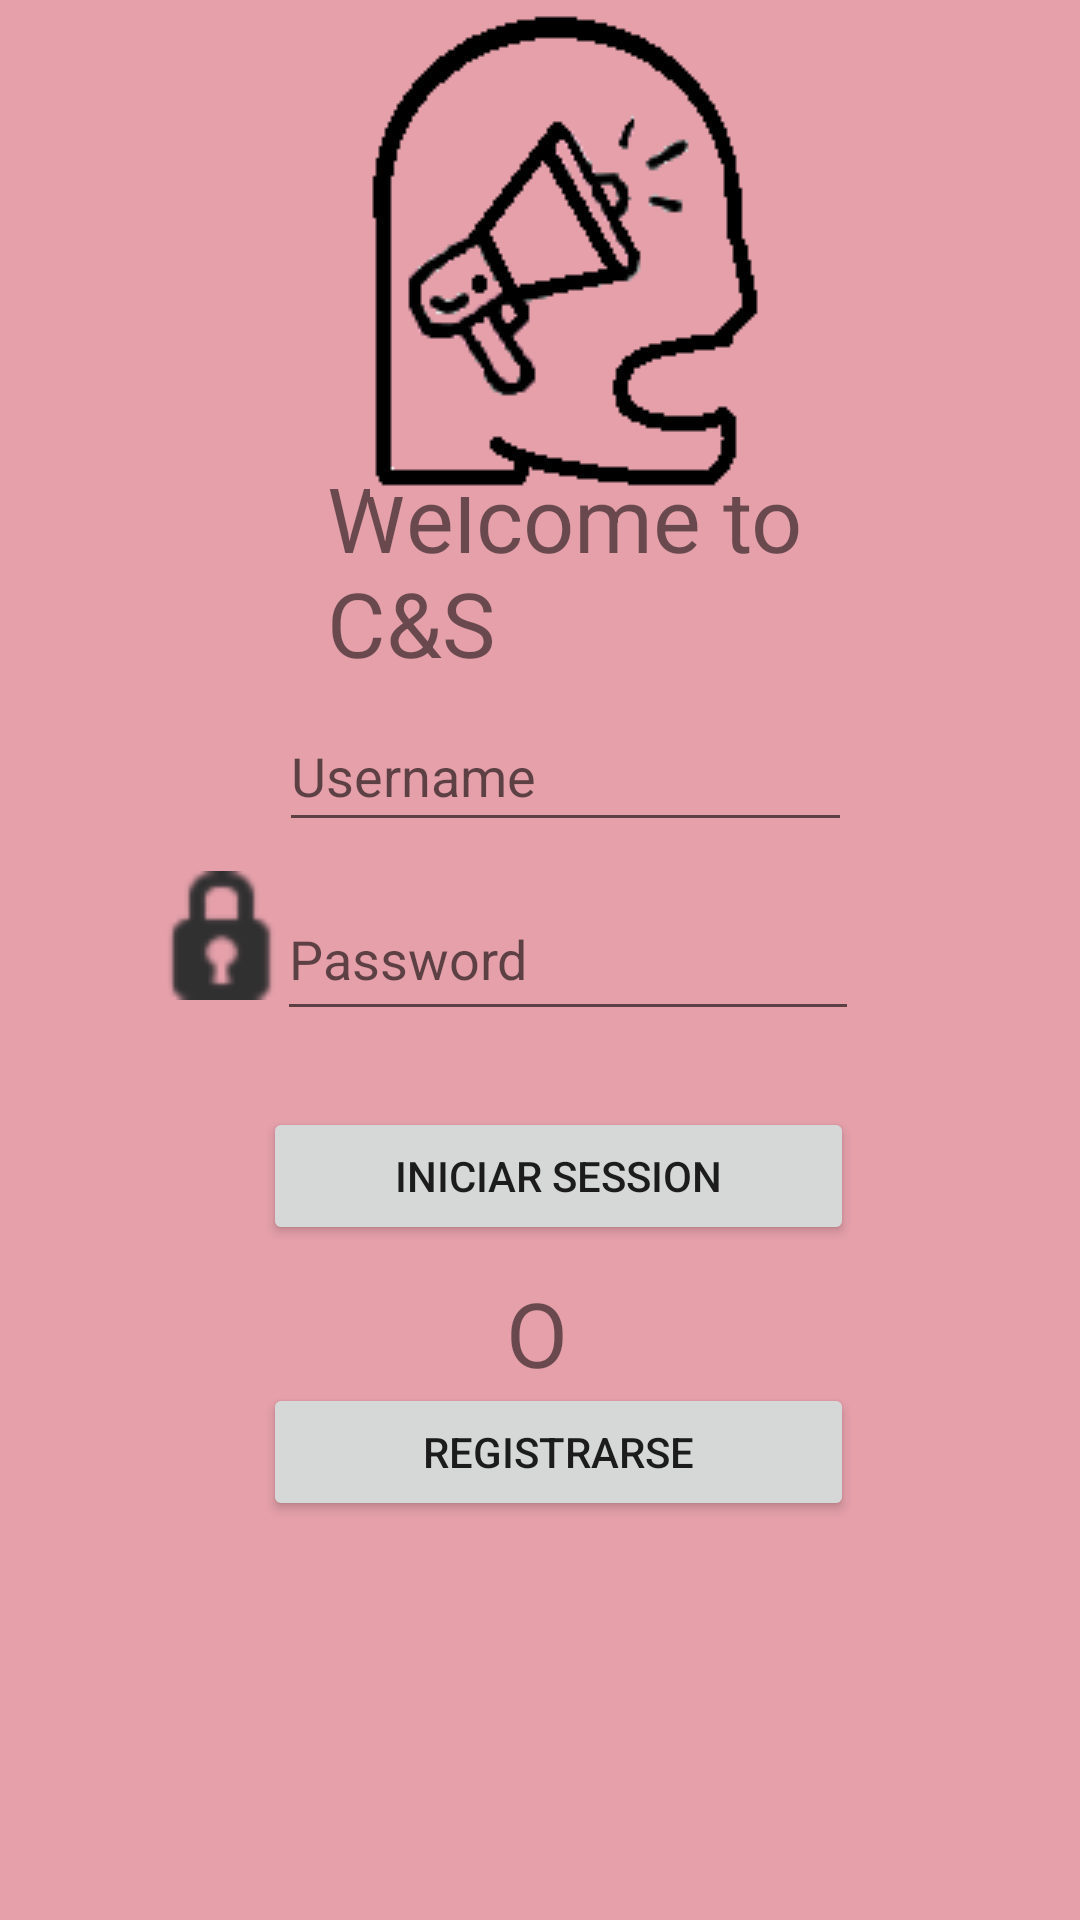

Write the Android layout XML for this screen, with the resource values it uses.
<!-- AndroidManifest.xml: application theme Theme.Missatgeria_AJ -->
<!-- res/layout/activity_main.xml -->
<?xml version="1.0" encoding="utf-8"?>
<androidx.constraintlayout.widget.ConstraintLayout xmlns:android="http://schemas.android.com/apk/res/android"
    xmlns:app="http://schemas.android.com/apk/res-auto"
    xmlns:tools="http://schemas.android.com/tools"
    android:layout_width="match_parent"
    android:layout_height="match_parent"
    android:background="@color/primary"
    tools:context=".MainActivity">

    <TextView
        android:id="@+id/textView2"
        android:layout_width="162dp"
        android:layout_height="76dp"
        android:text="Welcome to C&amp;S"
        android:textSize="30sp"
        app:layout_constraintBottom_toBottomOf="parent"
        app:layout_constraintHorizontal_bias="0.55"
        app:layout_constraintLeft_toLeftOf="parent"
        app:layout_constraintRight_toRightOf="parent"
        app:layout_constraintTop_toTopOf="parent"
        app:layout_constraintVertical_bias="0.27" />

    <EditText
        android:id="@+id/user"
        android:layout_width="191dp"
        android:layout_height="47dp"
        android:hint="Username"
        android:inputType="textCapSentences|textAutoCorrect"
        app:layout_constraintBottom_toBottomOf="parent"
        app:layout_constraintEnd_toEndOf="parent"
        app:layout_constraintHorizontal_bias="0.55"
        app:layout_constraintStart_toStartOf="parent"
        app:layout_constraintTop_toTopOf="parent"
        app:layout_constraintVertical_bias="0.394"
        tools:ignore="MissingConstraints" />

    <EditText
        android:id="@+id/password"
        android:layout_width="194dp"
        android:layout_height="51dp"
        android:hint="Password"
        android:inputType="textPassword"
        app:layout_constraintBottom_toBottomOf="parent"
        app:layout_constraintEnd_toEndOf="parent"
        app:layout_constraintHorizontal_bias="0.557"
        app:layout_constraintStart_toStartOf="parent"
        app:layout_constraintTop_toTopOf="parent"
        app:layout_constraintVertical_bias="0.497"
        tools:ignore="MissingConstraints" />

    <Button
        android:id="@+id/btnIniciSessio"
        android:layout_width="197dp"
        android:layout_height="46dp"
        android:layout_weight="1"
        android:text="Iniciar Session"
        app:layout_constraintBottom_toBottomOf="parent"
        app:layout_constraintEnd_toEndOf="parent"
        app:layout_constraintHorizontal_bias="0.537"
        app:layout_constraintStart_toStartOf="parent"
        app:layout_constraintTop_toTopOf="parent"
        app:layout_constraintVertical_bias="0.621"
        tools:ignore="MissingConstraints" />

    <Button
        android:id="@+id/btnRegistre"
        android:layout_width="197dp"
        android:layout_height="46dp"
        android:layout_weight="1"
        android:text="Registrarse"
        app:layout_constraintBottom_toBottomOf="parent"
        app:layout_constraintEnd_toEndOf="parent"
        app:layout_constraintHorizontal_bias="0.537"
        app:layout_constraintStart_toStartOf="parent"
        app:layout_constraintTop_toTopOf="parent"
        app:layout_constraintVertical_bias="0.776"
        tools:ignore="MissingConstraints" />

    <ImageView
        android:id="@+id/imageView"
        android:layout_width="43dp"
        android:layout_height="45dp"
        app:layout_constraintBottom_toBottomOf="parent"
        app:layout_constraintEnd_toEndOf="parent"
        app:layout_constraintHorizontal_bias="0.165"
        app:layout_constraintStart_toStartOf="parent"
        app:layout_constraintTop_toTopOf="parent"
        app:layout_constraintVertical_bias="0.486"
        app:srcCompat="@android:drawable/ic_secure"
        tools:ignore="MissingConstraints" />

    <ImageView
        android:id="@+id/imageView2"
        android:layout_width="wrap_content"
        android:layout_height="wrap_content"
        app:layout_constraintBottom_toBottomOf="parent"
        app:layout_constraintEnd_toEndOf="parent"
        app:layout_constraintHorizontal_bias="0.539"
        app:layout_constraintStart_toStartOf="parent"
        app:layout_constraintTop_toTopOf="parent"
        app:layout_constraintVertical_bias="0.01"
        app:srcCompat="@drawable/icono_app"
        tools:ignore="MissingConstraints" />

    <ImageView
        android:id="@+id/imageView3"
        android:layout_width="46dp"
        android:layout_height="45dp"
        app:layout_constraintBottom_toBottomOf="parent"
        app:layout_constraintEnd_toEndOf="parent"
        app:layout_constraintHorizontal_bias="0.167"
        app:layout_constraintStart_toStartOf="parent"
        app:layout_constraintTop_toTopOf="parent"
        app:layout_constraintVertical_bias="0.393"
        app:srcCompat="@drawable/user"
        tools:ignore="MissingConstraints" />

    <TextView
        android:id="@+id/textView"
        android:layout_width="23dp"
        android:layout_height="37dp"
        android:text="O"
        android:textSize="30sp"
        app:layout_constraintBottom_toBottomOf="parent"
        app:layout_constraintEnd_toEndOf="parent"
        app:layout_constraintStart_toStartOf="parent"
        app:layout_constraintTop_toTopOf="parent"
        app:layout_constraintVertical_bias="0.703"
        tools:ignore="MissingConstraints" />

    <com.google.android.material.textfield.TextInputLayout
        android:layout_width="match_parent"
        android:layout_height="wrap_content"
        tools:layout_editor_absoluteX="339dp"
        tools:layout_editor_absoluteY="520dp"
        tools:ignore="MissingConstraints">

    </com.google.android.material.textfield.TextInputLayout>

</androidx.constraintlayout.widget.ConstraintLayout>
<!-- resources referenced by this layout -->
<resources>
  <color name="primary">#E5A0AA</color>
  <!-- drawable icono_app: png bitmap (drawable, 4413 bytes) -->
  <style name="Theme.Missatgeria_AJ" parent="Theme.MaterialComponents.DayNight.DarkActionBar">
          
          <item name="colorPrimary">@color/purple_500</item>
          <item name="colorPrimaryVariant">@color/purple_700</item>
          <item name="colorOnPrimary">@color/white</item>
          
          <item name="colorSecondary">@color/teal_200</item>
          <item name="colorSecondaryVariant">@color/teal_700</item>
          <item name="colorOnSecondary">@color/black</item>
          
          <item name="android:statusBarColor" tools:targetApi="l">?attr/colorPrimaryVariant</item>
          
      </style>
  <color name="purple_500">#FF6200EE</color>
  <color name="purple_700">#FF3700B3</color>
  <color name="white">#FFFFFFFF</color>
  <color name="teal_200">#FF03DAC5</color>
  <color name="teal_700">#FF018786</color>
  <color name="black">#FF000000</color>
</resources>
